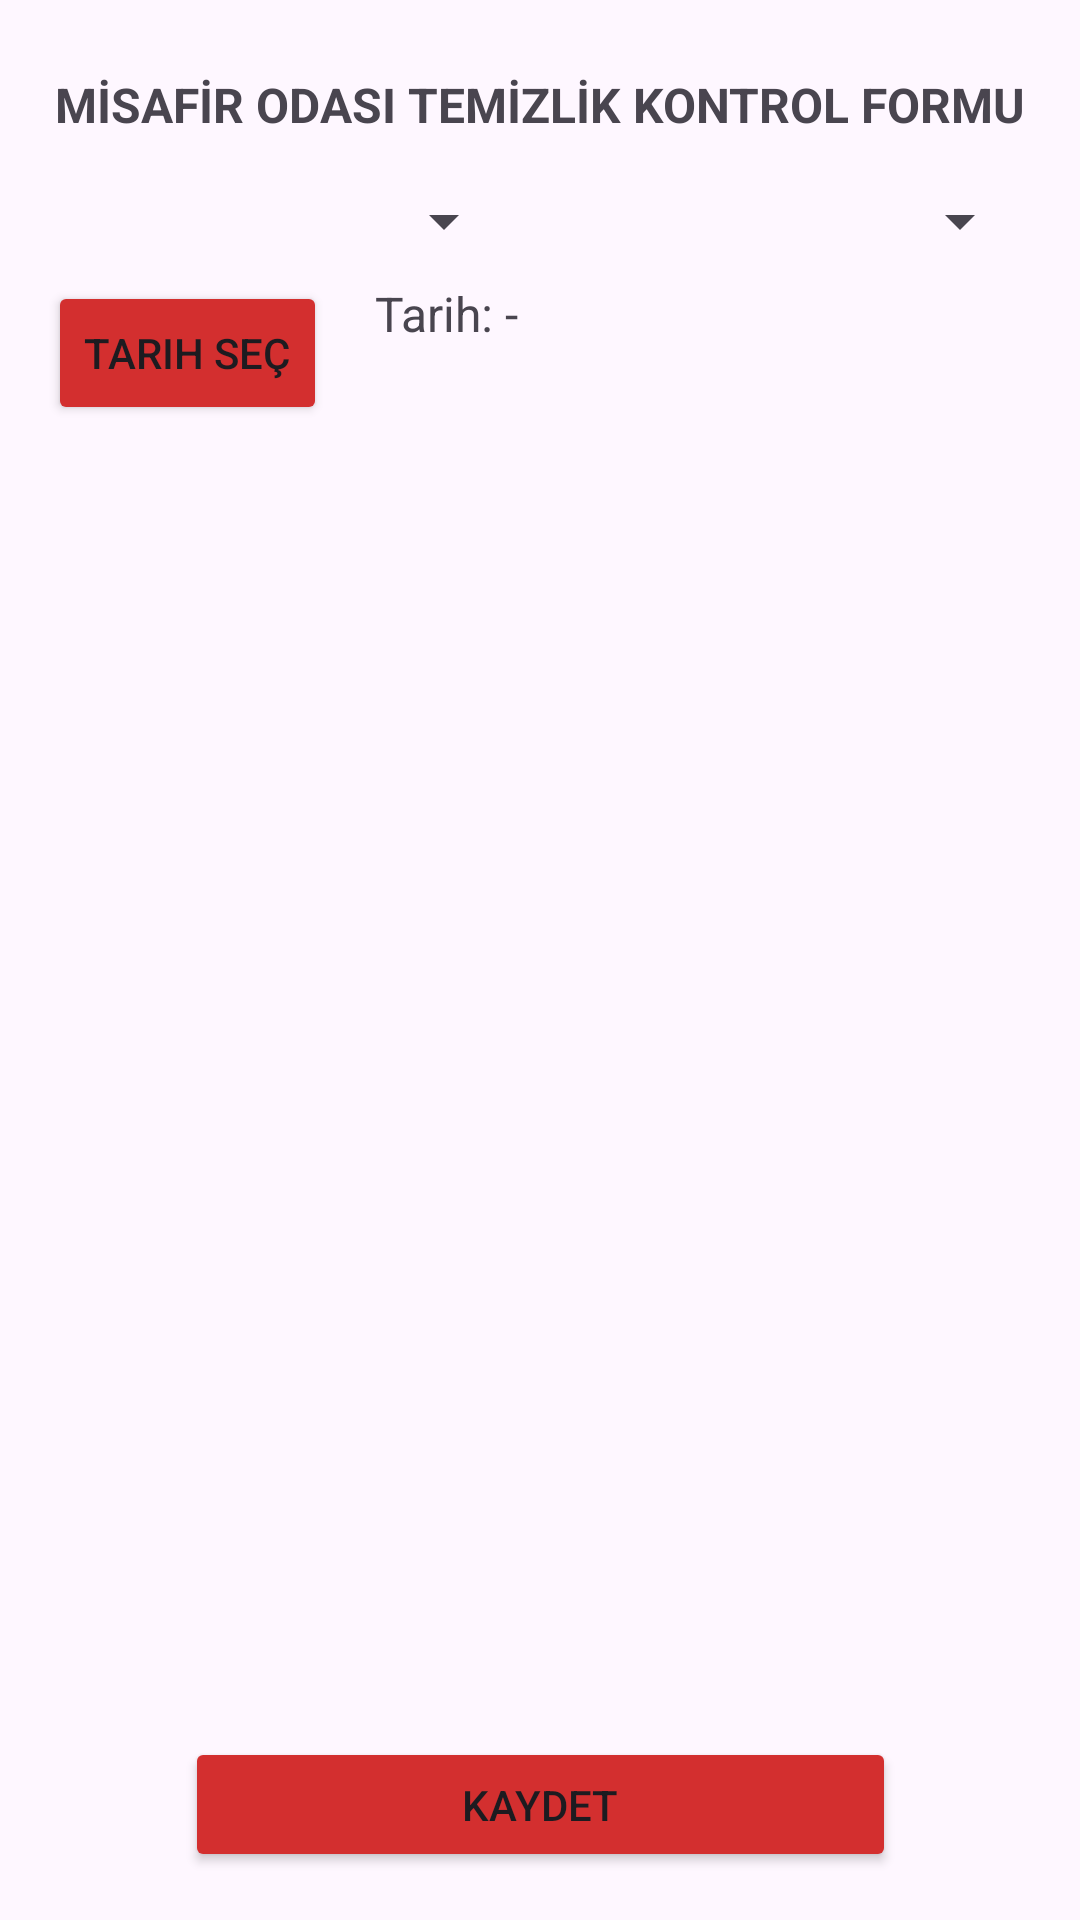

Here is an Android app screen rendered from its layout file. Give the layout XML and the strings, colors and styles it references.
<!-- AndroidManifest.xml: application theme Theme.HasDeneme -->
<!-- res/layout/activity_form_menu.xml -->
<?xml version="1.0" encoding="utf-8"?>
<androidx.constraintlayout.widget.ConstraintLayout xmlns:android="http://schemas.android.com/apk/res/android"
    xmlns:app="http://schemas.android.com/apk/res-auto"
    xmlns:tools="http://schemas.android.com/tools"
    android:id="@+id/main"
    android:layout_width="match_parent"
    android:layout_height="match_parent"
    tools:context=".form_menu">

    <TextView
        android:id="@+id/textView"
        android:layout_width="wrap_content"
        android:layout_height="wrap_content"
        android:layout_marginTop="24dp"
        android:text="MİSAFİR ODASI TEMİZLİK KONTROL FORMU"
        android:textSize="16sp"
        android:textStyle="bold"
        app:layout_constraintTop_toTopOf="parent"
        app:layout_constraintStart_toStartOf="parent"
        app:layout_constraintEnd_toEndOf="parent" />

    <Spinner
        android:id="@+id/spinnerFloors"
        android:layout_width="0dp"
        android:layout_height="wrap_content"
        android:layout_marginStart="16dp"
        android:layout_marginTop="16dp"
        android:layout_marginEnd="8dp"
        app:layout_constraintEnd_toStartOf="@id/spinnerRooms"
        app:layout_constraintStart_toStartOf="parent"
        app:layout_constraintTop_toBottomOf="@id/textView"
        tools:ignore="TouchTargetSizeCheck" />

    <Spinner
        android:id="@+id/spinnerRooms"
        android:layout_width="0dp"
        android:layout_height="wrap_content"
        android:layout_marginStart="8dp"
        android:layout_marginTop="16dp"
        android:layout_marginEnd="16dp"
        app:layout_constraintEnd_toEndOf="parent"
        app:layout_constraintStart_toEndOf="@id/spinnerFloors"
        app:layout_constraintTop_toBottomOf="@id/textView"
        tools:ignore="TouchTargetSizeCheck" />

    <Button
        android:id="@+id/btnTarihSec"
        android:layout_width="wrap_content"
        android:layout_height="wrap_content"
        android:text="Tarih Seç"
        android:backgroundTint="@color/normal_red"

        android:layout_marginTop="8dp"
        app:layout_constraintTop_toBottomOf="@id/spinnerFloors"
        app:layout_constraintStart_toStartOf="parent"
        android:layout_marginStart="16dp" />

    <TextView
        android:id="@+id/txtSecilenTarih"
        android:layout_width="wrap_content"
        android:layout_height="wrap_content"
        android:text="Tarih: -"
        android:textSize="16sp"
        android:layout_marginTop="8dp"
        app:layout_constraintTop_toBottomOf="@id/spinnerFloors"
        app:layout_constraintStart_toEndOf="@id/btnTarihSec"
        android:layout_marginStart="16dp" />

    <ScrollView
        android:id="@+id/forumScrollView"
        android:layout_width="0dp"
        android:layout_height="0dp"
        android:layout_marginStart="16dp"
        android:layout_marginTop="16dp"
        android:layout_marginEnd="16dp"
        android:layout_marginBottom="64dp"
        app:layout_constraintBottom_toTopOf="@+id/btnKaydet"
        app:layout_constraintEnd_toEndOf="parent"
        app:layout_constraintStart_toStartOf="parent"
        app:layout_constraintTop_toBottomOf="@+id/btnTarihSec"
        tools:ignore="SpeakableTextPresentCheck">

        <LinearLayout
            android:id="@+id/linearLayoutChecklist"
            android:layout_width="match_parent"
            android:layout_height="wrap_content"
            android:orientation="vertical" />
    </ScrollView>

    <Button
        android:id="@+id/btnKaydet"
        android:layout_width="237dp"
        android:layout_height="45dp"
        android:layout_marginBottom="16dp"
        android:backgroundTint="@color/normal_red"
        android:text="Kaydet"
        app:layout_constraintBottom_toBottomOf="parent"
        app:layout_constraintEnd_toEndOf="parent"
        app:layout_constraintStart_toStartOf="parent"
        tools:ignore="TouchTargetSizeCheck" />

</androidx.constraintlayout.widget.ConstraintLayout>
<!-- resources referenced by this layout -->
<resources>
  <color name="normal_red">#D32F2F</color>
  <style name="Theme.HasDeneme" parent="Base.Theme.HasDeneme" />
  <style name="Base.Theme.HasDeneme" parent="Theme.Material3.DayNight.NoActionBar">
          
          
      </style>
</resources>
